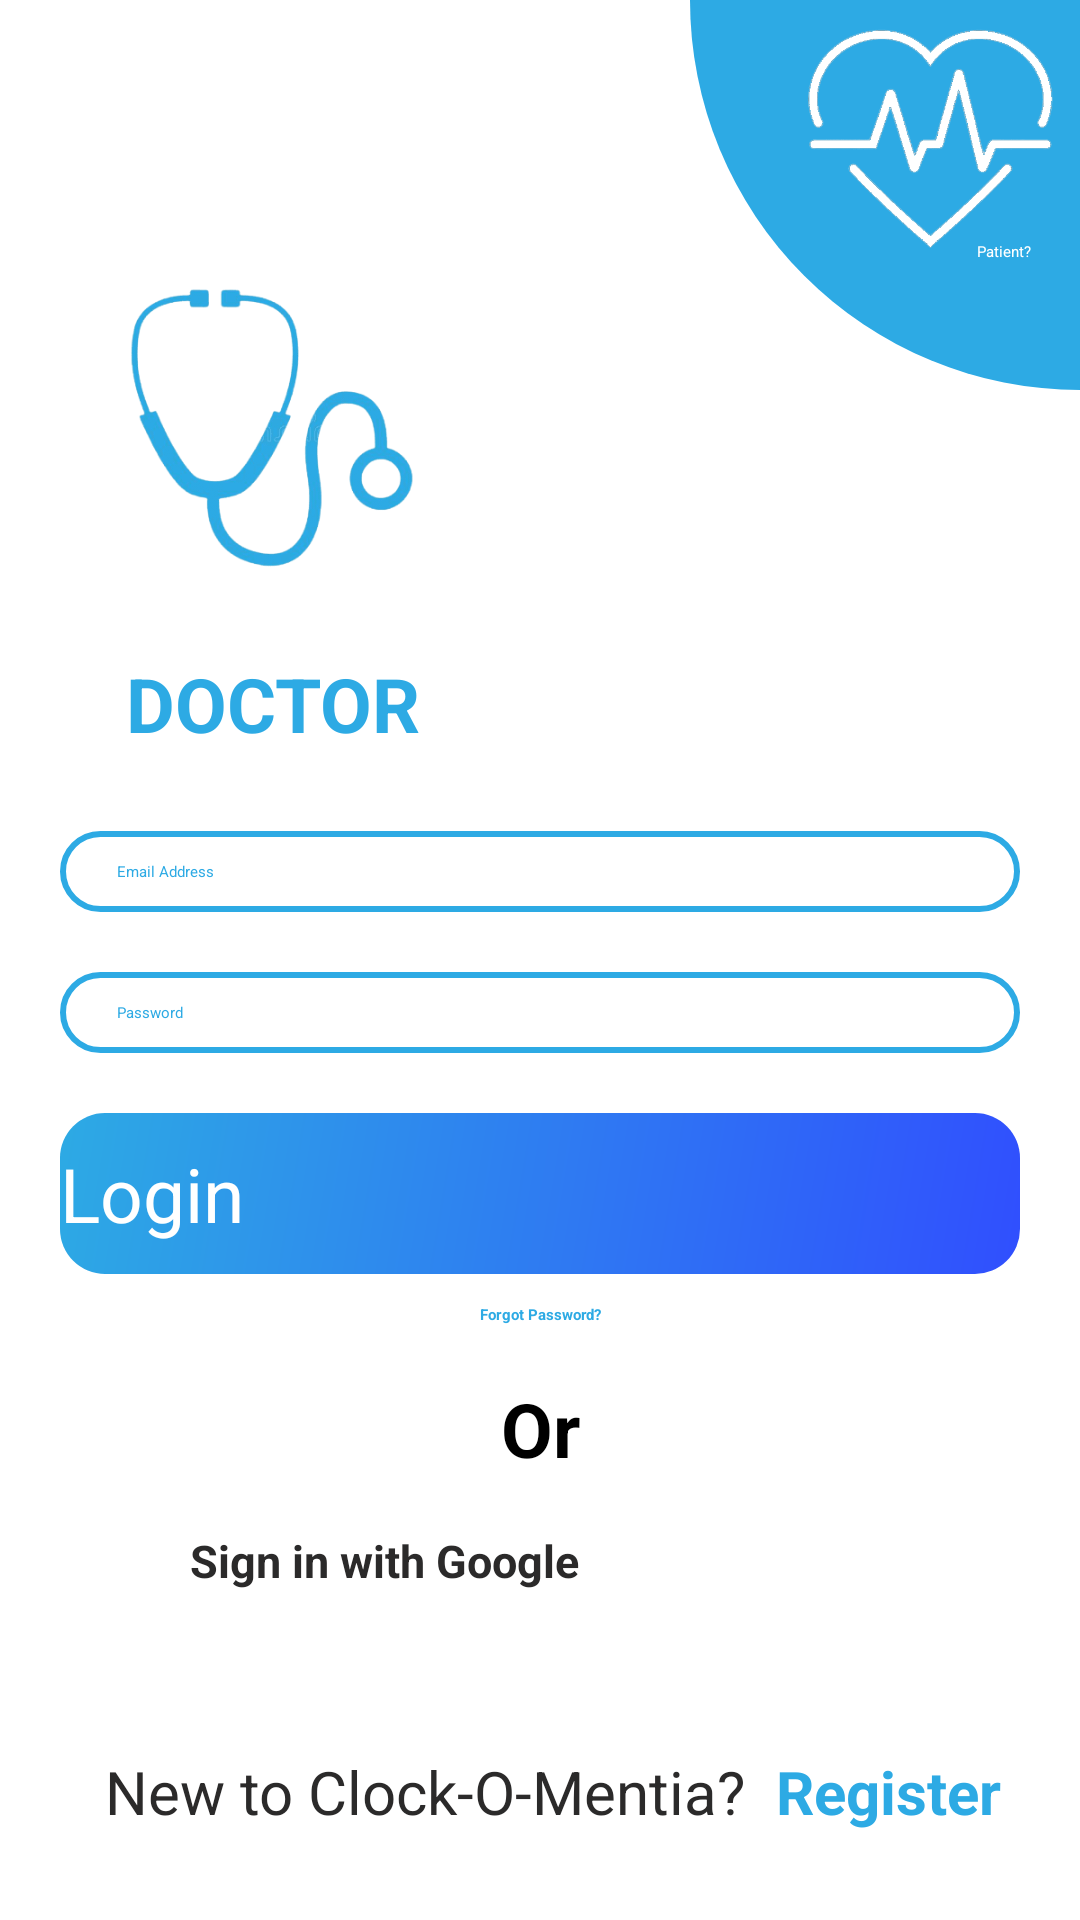

Android layout source for this screen:
<!-- AndroidManifest.xml: application theme Theme.ClockOMentia -->
<!-- res/layout/activity_doctor_login.xml -->
<?xml version="1.0" encoding="utf-8"?>
<androidx.constraintlayout.widget.ConstraintLayout xmlns:android="http://schemas.android.com/apk/res/android"
    xmlns:app="http://schemas.android.com/apk/res-auto"
    xmlns:tools="http://schemas.android.com/tools"
    android:layout_width="match_parent"
    android:layout_height="match_parent"
    tools:context=".Doctor.Activity.Doctor_Login">


    <ImageView
        android:id="@+id/imageView2"
        android:layout_width="130dp"
        android:layout_height="130dp"
        android:background="@drawable/quater_circle"
        android:padding="30dp"
        app:layout_constraintBottom_toTopOf="@+id/linearLayout2"
        app:layout_constraintEnd_toEndOf="parent"
        app:layout_constraintHorizontal_bias="1.0"
        app:layout_constraintStart_toStartOf="parent"
        app:layout_constraintTop_toTopOf="parent"
        app:layout_constraintVertical_bias="0.0" />

    <ImageView
        android:id="@+id/toPatient"
        android:layout_width="100dp"
        android:layout_height="100dp"
        android:src="@drawable/patient_white"
        app:layout_constraintBottom_toBottomOf="@+id/imageView2"
        app:layout_constraintEnd_toEndOf="parent"
        app:layout_constraintHorizontal_bias="1.0"
        app:layout_constraintStart_toStartOf="@+id/imageView2"
        app:layout_constraintTop_toTopOf="@+id/imageView2"
        app:layout_constraintVertical_bias="0.0"
        />

    <LinearLayout
        android:id="@+id/linearLayout"
        android:layout_width="wrap_content"
        android:layout_height="wrap_content"
        android:orientation="vertical"
        app:layout_constraintBottom_toBottomOf="parent"
        app:layout_constraintEnd_toEndOf="parent"
        app:layout_constraintHorizontal_bias="0.075"
        app:layout_constraintStart_toStartOf="parent"
        app:layout_constraintTop_toTopOf="parent"
        app:layout_constraintVertical_bias="0.148">

        <ImageView
            android:id="@+id/imageView"
            android:layout_width="150dp"
            android:layout_height="150dp"
            android:src="@drawable/doctor_blue" />

        <TextView
            android:layout_width="match_parent"
            android:layout_height="wrap_content"
            android:text="DOCTOR"
            android:textAlignment="center"
            android:textColor="#2daae4"
            android:textSize="25sp"
            android:textStyle="bold" />

    </LinearLayout>

    <LinearLayout
        android:id="@+id/linearLayout2"
        android:layout_width="match_parent"
        android:layout_height="wrap_content"
        android:layout_marginStart="20dp"
        android:layout_marginEnd="20dp"
        android:orientation="vertical"
        app:layout_constraintBottom_toBottomOf="parent"
        app:layout_constraintEnd_toEndOf="parent"
        app:layout_constraintHorizontal_bias="0.0"
        app:layout_constraintStart_toStartOf="parent"
        app:layout_constraintTop_toBottomOf="@+id/linearLayout"
        app:layout_constraintVertical_bias="0.114">

        <EditText
            android:id="@+id/doctor_login_email"
            android:layout_width="match_parent"
            android:layout_height="wrap_content"
            android:background="@drawable/rounded_bg"
            android:hint="Email Address"
            android:padding="10dp"
            android:paddingStart="19dp"
            android:textColorHint="@color/prime"
            android:textColor="@color/prime"
            />

        <EditText
            android:id="@+id/doctor_login_pass"
            android:layout_width="match_parent"
            android:layout_height="wrap_content"
            android:layout_marginTop="20dp"
            android:background="@drawable/rounded_bg"
            android:hint="Password"
            android:padding="10dp"
            android:paddingStart="19dp"
            android:textColorHint="@color/prime"
            android:textColor="@color/prime"
            />

        <androidx.appcompat.widget.AppCompatButton
            android:id="@+id/doctor_loginBtn"
            android:layout_width="match_parent"
            android:layout_height="wrap_content"
            android:layout_marginTop="20dp"
            android:background="@drawable/gradient_rounded_bg"
            android:text="Login"
            android:textAllCaps="false"
            android:textColor="@color/white"
            android:textSize="25sp"
            android:paddingTop="10dp"
            android:paddingBottom="10dp"/>

        <TextView
            android:layout_width="wrap_content"
            android:layout_height="wrap_content"
            android:layout_gravity="center"
            android:layout_marginTop="10dp"
            android:text="Forgot Password?"
            android:textAlignment="center"
            android:textColor="#2daae4"
            android:textStyle="bold" />
    </LinearLayout>

    <TextView
        android:id="@+id/textView"
        android:layout_width="wrap_content"
        android:layout_height="wrap_content"
        android:layout_gravity="center"
        android:text="Or"
        android:textAlignment="center"
        android:textSize="25sp"
        android:textStyle="bold"
        app:layout_constraintBottom_toBottomOf="parent"
        app:layout_constraintEnd_toEndOf="parent"
        app:layout_constraintStart_toStartOf="parent"
        app:layout_constraintTop_toBottomOf="@+id/linearLayout2"
        app:layout_constraintVertical_bias="0.108" />

    <androidx.appcompat.widget.AppCompatButton
        android:id="@+id/googleSignIn"
        android:layout_width="match_parent"
        android:layout_height="44dp"
        android:layout_centerHorizontal="true"
        android:layout_marginStart="20dp"
        android:layout_marginEnd="20dp"
        android:background="@drawable/rounded_bg"
        android:backgroundTint="@color/white"
        android:drawableLeft="@drawable/google_logo"
        android:fontFamily="sans-serif"
        android:paddingStart="25dp"
        android:text="     Sign in with Google"
        android:textAlignment="textStart"
        android:textAllCaps="false"
        android:textColor="#2b2a2a"
        android:textSize="15sp"
        android:textStyle="bold"
        app:layout_constraintBottom_toBottomOf="parent"
        app:layout_constraintEnd_toEndOf="parent"
        app:layout_constraintHorizontal_bias="1.0"
        app:layout_constraintStart_toStartOf="parent"
        app:layout_constraintTop_toBottomOf="@+id/textView"
        app:layout_constraintVertical_bias="0.166" />

    <LinearLayout
        android:layout_width="match_parent"
        android:layout_height="wrap_content"
        android:orientation="horizontal"
        app:layout_constraintBottom_toBottomOf="parent"
        app:layout_constraintEnd_toEndOf="parent"
        app:layout_constraintStart_toStartOf="parent"
        app:layout_constraintTop_toBottomOf="@+id/googleSignIn"
        android:layout_marginStart="20dp">

        <TextView
            android:layout_width="wrap_content"
            android:layout_height="wrap_content"
            android:paddingStart="15dp"
            android:text="New to Clock-O-Mentia?"
            android:textColor="#2b2a2a"
            android:textSize="20sp" />

        <TextView
            android:id="@+id/toDoctorRegister"
            android:layout_width="wrap_content"
            android:layout_height="match_parent"
            android:layout_marginStart="10dp"
            android:text="Register"
            android:textColor="#2daae4"
            android:textSize="20sp"
            android:textStyle="bold" />

    </LinearLayout>

    <TextView
        android:id="@+id/textView4"
        android:layout_width="wrap_content"
        android:layout_height="wrap_content"
        android:text="Patient?"
        android:textColor="@color/white"
        app:layout_constraintBottom_toTopOf="@+id/linearLayout2"
        app:layout_constraintEnd_toEndOf="parent"
        app:layout_constraintHorizontal_bias="0.907"
        app:layout_constraintStart_toEndOf="@+id/linearLayout"
        app:layout_constraintTop_toTopOf="@+id/toPatient"
        app:layout_constraintVertical_bias="0.298" />

</androidx.constraintlayout.widget.ConstraintLayout>
<!-- resources referenced by this layout -->
<resources>
  <color name="prime">#2daae4</color>
  <color name="white">#FFFFFFFF</color>
  <!-- drawable doctor_blue: png bitmap (drawable, 10307 bytes) -->
  <!-- drawable gradient_rounded_bg (drawable) -->
  <?xml version="1.0" encoding="utf-8"?>
  <shape xmlns:android="http://schemas.android.com/apk/res/android"
      android:shape="rectangle"
      android:padding="10dp">
  
      <solid android:color="#FFFFFF" />
      <corners
          android:bottomRightRadius="15dp"
          android:bottomLeftRadius="15dp"
          android:topLeftRadius="15dp"
          android:topRightRadius="15dp" />
  
      <gradient android:angle="315"
          android:startColor="@color/prime"
          android:endColor="#304ffe"/>
  
  </shape>
  <!-- drawable patient_white: png bitmap (drawable, 8660 bytes) -->
  <!-- drawable quater_circle (drawable) -->
  <?xml version="1.0" encoding="utf-8"?>
  <shape xmlns:android="http://schemas.android.com/apk/res/android"
      android:shape="rectangle">
      <size android:height="150dp" android:width="150dp"/>
      <solid android:color="#2daae4"/>
      <corners android:bottomLeftRadius="150dp"/>
  </shape>
  <!-- drawable rounded_bg (drawable) -->
  <?xml version="1.0" encoding="utf-8"?>
  <shape xmlns:android="http://schemas.android.com/apk/res/android"
      android:shape="rectangle"
      android:padding="10dp">
  
      <solid android:color="#FFFFFF" />
      <corners
          android:bottomRightRadius="15dp"
          android:bottomLeftRadius="15dp"
          android:topLeftRadius="15dp"
          android:topRightRadius="15dp" />
      <stroke android:width="2dp" android:color="#2daae4"/>
  </shape>
  <style name="Theme.ClockOMentia" parent="Theme.MaterialComponents.Light.NoActionBar">
          
          <item name="colorPrimary">@color/prime</item>
          <item name="colorPrimaryVariant">@color/prime</item>
          <item name="colorOnPrimary">@color/black</item>
          
          <item name="colorSecondary">@color/teal_200</item>
          <item name="colorSecondaryVariant">@color/teal_200</item>
          <item name="colorOnSecondary">@color/black</item>
          <item name="colorAccent">#FDCC0D</item>
          
          <item name="android:statusBarColor" tools:targetApi="l">?attr/colorPrimaryVariant</item>
          
      </style>
  <color name="black">#FF000000</color>
  <color name="teal_200">#FF03DAC5</color>
</resources>
